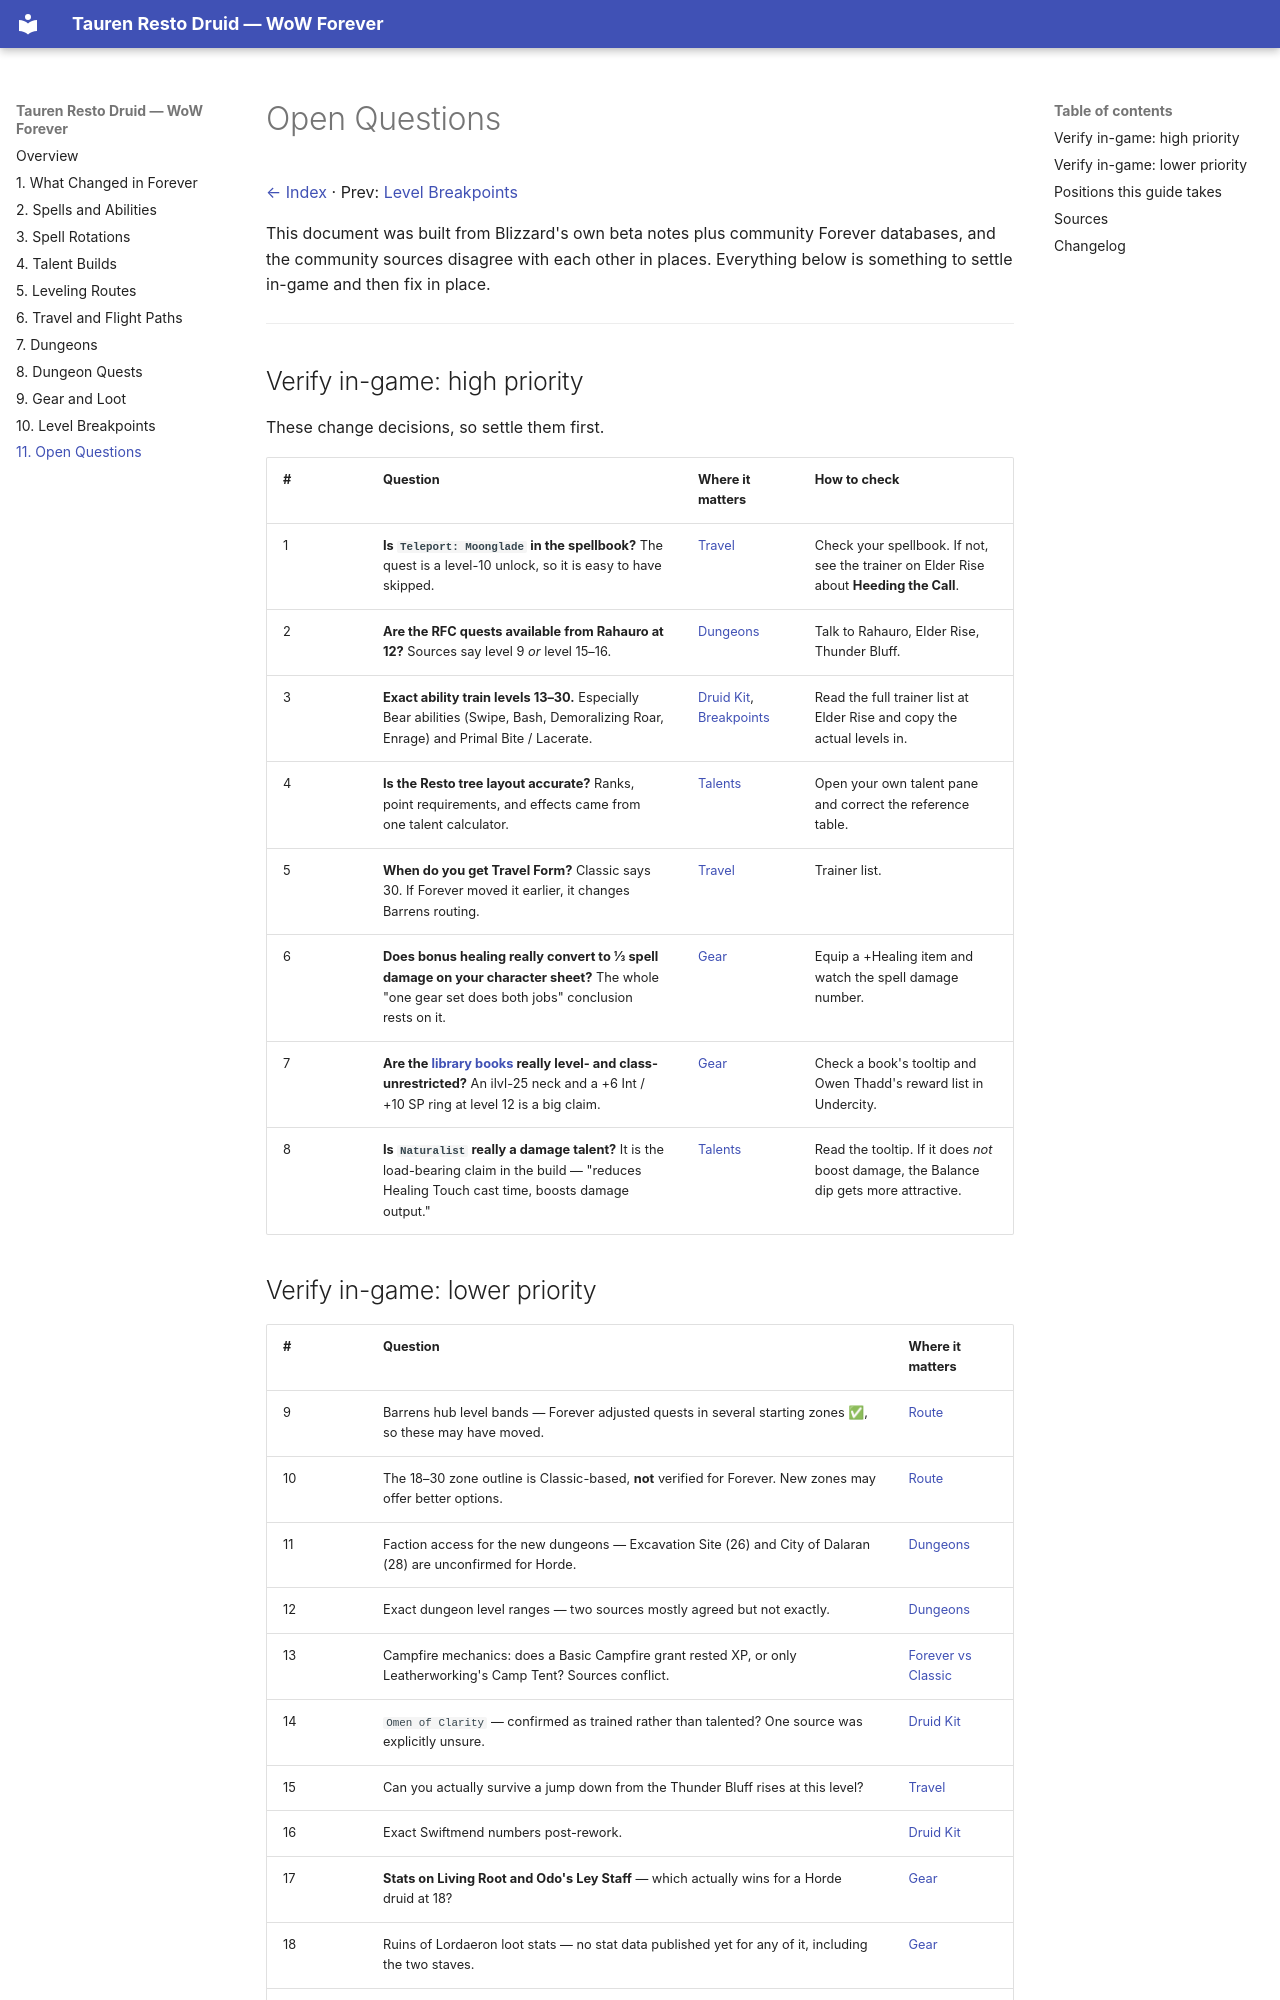

repository: christofferbraun/wow-forever-druid · page: open-questions/index.html · generator: mkdocs

# Open Questions

[← Index](index.md) · Prev: [Level Breakpoints](breakpoints.md)

This document was built from Blizzard's own beta notes plus community Forever databases, and the community sources disagree with each other in places. Everything below is something to settle in-game and then fix in place.

---

## Verify in-game: high priority

These change decisions, so settle them first.

| # | Question | Where it matters | How to check |
|---|---|---|---|
| 1 | **Is `Teleport: Moonglade` in the spellbook?** The quest is a level-10 unlock, so it is easy to have skipped. | [Travel](travel.md#teleport-moonglade) | Check your spellbook. If not, see the trainer on Elder Rise about **Heeding the Call**. |
| 2 | **Are the RFC quests available from Rahauro at 12?** Sources say level 9 *or* level 15–16. | [Dungeons](dungeon-quests.md#ragefire-chasm) | Talk to Rahauro, Elder Rise, Thunder Bluff. |
| 3 | **Exact ability train levels 13–30.** Especially Bear abilities (Swipe, Bash, Demoralizing Roar, Enrage) and Primal Bite / Lacerate. | [Druid Kit](druid-kit.md#coming-up-13-to-30), [Breakpoints](breakpoints.md) | Read the full trainer list at Elder Rise and copy the actual levels in. |
| 4 | **Is the Resto tree layout accurate?** Ranks, point requirements, and effects came from one talent calculator. | [Talents](talents.md#full-restoration-tree-reference) | Open your own talent pane and correct the reference table. |
| 5 | **When do you get Travel Form?** Classic says 30. If Forever moved it earlier, it changes Barrens routing. | [Travel](travel.md#travel-form) | Trainer list. |
| 6 | **Does bonus healing really convert to ⅓ spell damage on your character sheet?** The whole "one gear set does both jobs" conclusion rests on it. | [Gear](gear.md#the-one-change-that-matters) | Equip a +Healing item and watch the spell damage number. |
| 7 | **Are the [library books](gear.md#library-books-the-best-gear-per-effort-in-the-game) really level- and class-unrestricted?** An ilvl-25 neck and a +6 Int / +10 SP ring at level 12 is a big claim. | [Gear](gear.md#library-books-the-best-gear-per-effort-in-the-game) | Check a book's tooltip and Owen Thadd's reward list in Undercity. |
| 8 | **Is `Naturalist` really a damage talent?** It is the load-bearing claim in the build — "reduces Healing Touch cast time, boosts damage output." | [Talents](talents.md#levels-10-15-points-1-6-tier-1) | Read the tooltip. If it does *not* boost damage, the Balance dip gets more attractive. |
